Labelled photos from "MLO", an image-classification folder in JustinChien/111project_IDAL. The possible labels are: benign, malignant.

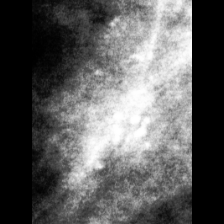
Label: malignant

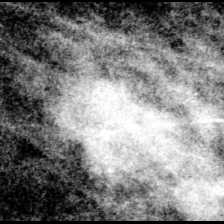
Label: malignant

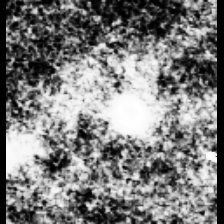
Label: benign

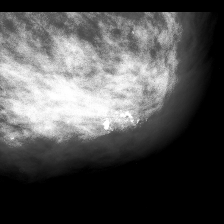
Label: malignant

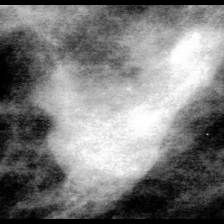
Label: benign

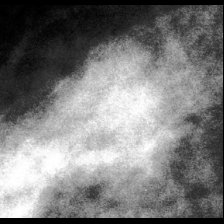
Label: benign
